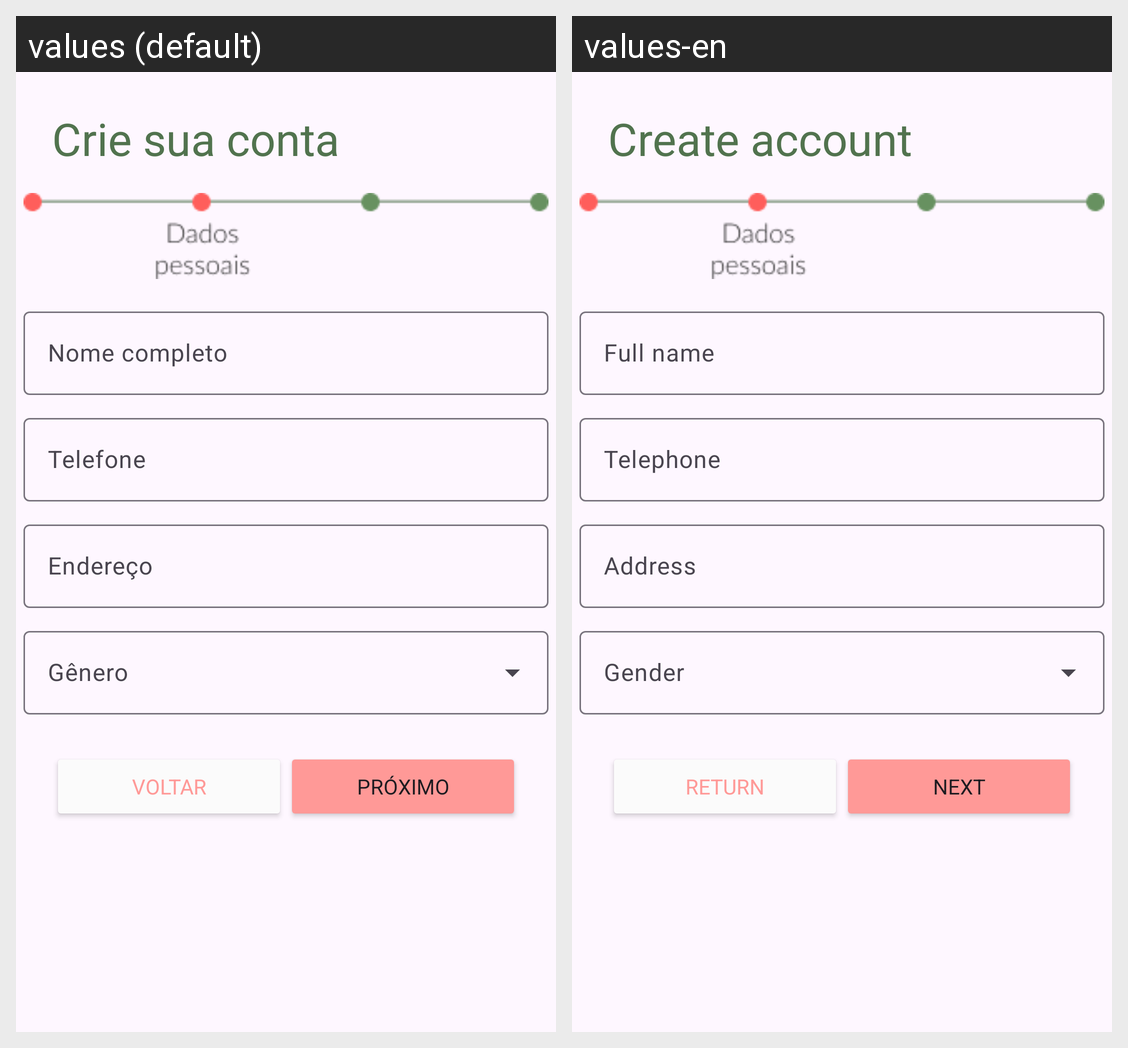

Here is an Android app screen in its default locale and in the app's own translations. Write out the translated-string differences for the strings that appear on this screen.
Android screen res/layout/fragment_cadastro.xml rendered under 2 locales, left to right: values (default), values-en. Device: Nexus 5 (rendered at 1080×1920; each locale shown at half size, 540×960, under a caption strip naming it); theme Theme.Sallusapp.
Strings drawn on this screen, with the default value and each locale's value (text and hints the layout hard-codes, and strings that could not be matched under every locale, appear in the picture but are not listed):

text_crie_sua_conta
  values: Crie sua conta
  values-en: Create account

text_nome_completo
  values: Nome completo
  values-en: Full name

text_default_telephone
  values: Telefone
  values-en: Telephone

text_default_endereco
  values: Endereço
  values-en: Address

text_default_voltar
  values: Voltar
  values-en: Return

text_default_proximo
  values: Próximo
  values-en: Next
